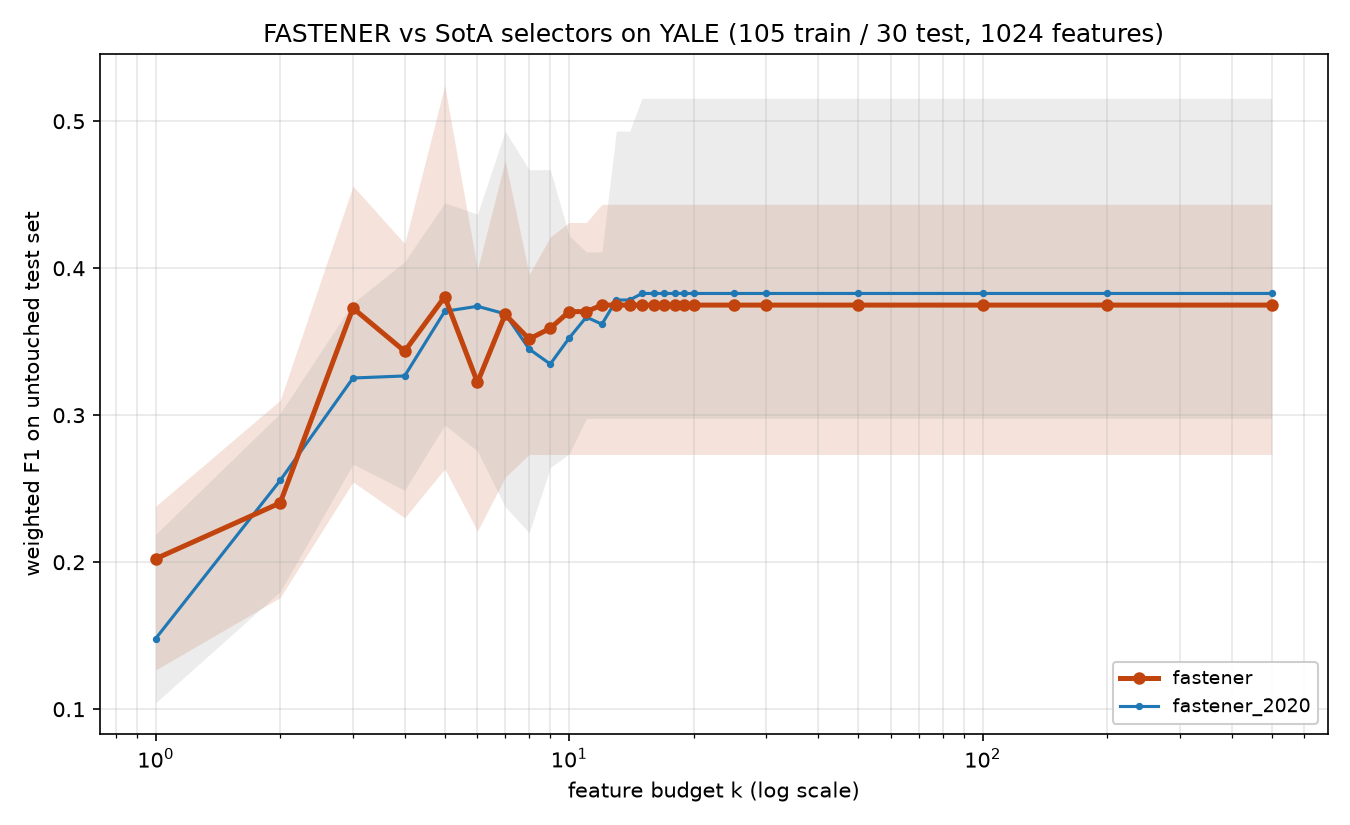

The file beside this chart, header and first rows:
method, algorithm_id, seed, budget_k, n_features_used, val_f1, test_f1, test_accuracy, test_balanced_accuracy
fastener, fastener@827702d+08e6acd#2ef0, 2020, 1, 1, 0.247, 0.219, 0.2667, 0.2667
fastener, fastener@827702d+08e6acd#2ef0, 2020, 2, 2, 0.3822, 0.24, 0.2667, 0.2667
fastener, fastener@827702d+08e6acd#2ef0, 2020, 3, 3, 0.4956, 0.4559, 0.5, 0.5
fastener, fastener@827702d+08e6acd#2ef0, 2020, 4, 4, 0.5578, 0.2457, 0.2333, 0.2333
fastener, fastener@827702d+08e6acd#2ef0, 2020, 5, 5, 0.5956, 0.3857, 0.3667, 0.3667
fastener, fastener@827702d+08e6acd#2ef0, 2020, 6, 6, 0.6111, 0.3168, 0.3333, 0.3333
fastener, fastener@827702d+08e6acd#2ef0, 2020, 7, 7, 0.6314, 0.2578, 0.2667, 0.2667
fastener, fastener@827702d+08e6acd#2ef0, 2020, 8, 8, 0.6556, 0.3311, 0.3667, 0.3667
fastener, fastener@827702d+08e6acd#2ef0, 2020, 9, 8, 0.6556, 0.3311, 0.3667, 0.3667
fastener, fastener@827702d+08e6acd#2ef0, 2020, 10, 8, 0.6556, 0.3311, 0.3667, 0.3667
fastener, fastener@827702d+08e6acd#2ef0, 2020, 11, 8, 0.6556, 0.3311, 0.3667, 0.3667
fastener, fastener@827702d+08e6acd#2ef0, 2020, 12, 8, 0.6556, 0.3311, 0.3667, 0.3667
fastener, fastener@827702d+08e6acd#2ef0, 2020, 13, 8, 0.6556, 0.3311, 0.3667, 0.3667
fastener, fastener@827702d+08e6acd#2ef0, 2020, 14, 8, 0.6556, 0.3311, 0.3667, 0.3667
fastener, fastener@827702d+08e6acd#2ef0, 2020, 15, 8, 0.6556, 0.3311, 0.3667, 0.3667
fastener, fastener@827702d+08e6acd#2ef0, 2020, 16, 8, 0.6556, 0.3311, 0.3667, 0.3667
fastener, fastener@827702d+08e6acd#2ef0, 2020, 17, 8, 0.6556, 0.3311, 0.3667, 0.3667
fastener, fastener@827702d+08e6acd#2ef0, 2020, 18, 8, 0.6556, 0.3311, 0.3667, 0.3667
fastener, fastener@827702d+08e6acd#2ef0, 2020, 19, 8, 0.6556, 0.3311, 0.3667, 0.3667
fastener, fastener@827702d+08e6acd#2ef0, 2020, 20, 8, 0.6556, 0.3311, 0.3667, 0.3667
fastener, fastener@827702d+08e6acd#2ef0, 2020, 25, 8, 0.6556, 0.3311, 0.3667, 0.3667
fastener, fastener@827702d+08e6acd#2ef0, 2020, 30, 8, 0.6556, 0.3311, 0.3667, 0.3667
fastener, fastener@827702d+08e6acd#2ef0, 2020, 50, 8, 0.6556, 0.3311, 0.3667, 0.3667
fastener, fastener@827702d+08e6acd#2ef0, 2020, 100, 8, 0.6556, 0.3311, 0.3667, 0.3667
fastener, fastener@827702d+08e6acd#2ef0, 2020, 200, 8, 0.6556, 0.3311, 0.3667, 0.3667
fastener, fastener@827702d+08e6acd#2ef0, 2020, 500, 8, 0.6556, 0.3311, 0.3667, 0.3667
fastener, fastener@827702d+08e6acd#2ef0, 2021, 1, 1, 0.247, 0.219, 0.2667, 0.2667
fastener, fastener@827702d+08e6acd#2ef0, 2021, 2, 2, 0.3844, 0.2422, 0.2667, 0.2667
fastener, fastener@827702d+08e6acd#2ef0, 2021, 3, 3, 0.5444, 0.4067, 0.4333, 0.4333
fastener, fastener@827702d+08e6acd#2ef0, 2021, 4, 4, 0.5867, 0.4092, 0.4, 0.4
fastener, fastener@827702d+08e6acd#2ef0, 2021, 5, 5, 0.7067, 0.4302, 0.4, 0.4
fastener, fastener@827702d+08e6acd#2ef0, 2021, 6, 6, 0.7089, 0.36, 0.3667, 0.3667
fastener, fastener@827702d+08e6acd#2ef0, 2021, 7, 7, 0.7156, 0.4733, 0.4667, 0.4667
fastener, fastener@827702d+08e6acd#2ef0, 2021, 8, 8, 0.72, 0.3822, 0.4, 0.4
fastener, fastener@827702d+08e6acd#2ef0, 2021, 9, 9, 0.7556, 0.4213, 0.4333, 0.4333
fastener, fastener@827702d+08e6acd#2ef0, 2021, 10, 9, 0.7556, 0.4213, 0.4333, 0.4333
fastener, fastener@827702d+08e6acd#2ef0, 2021, 11, 9, 0.7556, 0.4213, 0.4333, 0.4333
fastener, fastener@827702d+08e6acd#2ef0, 2021, 12, 12, 0.7733, 0.4435, 0.4667, 0.4667
fastener, fastener@827702d+08e6acd#2ef0, 2021, 13, 12, 0.7733, 0.4435, 0.4667, 0.4667
fastener, fastener@827702d+08e6acd#2ef0, 2021, 14, 12, 0.7733, 0.4435, 0.4667, 0.4667
fastener, fastener@827702d+08e6acd#2ef0, 2021, 15, 12, 0.7733, 0.4435, 0.4667, 0.4667
fastener, fastener@827702d+08e6acd#2ef0, 2021, 16, 12, 0.7733, 0.4435, 0.4667, 0.4667
fastener, fastener@827702d+08e6acd#2ef0, 2021, 17, 12, 0.7733, 0.4435, 0.4667, 0.4667
fastener, fastener@827702d+08e6acd#2ef0, 2021, 18, 12, 0.7733, 0.4435, 0.4667, 0.4667
fastener, fastener@827702d+08e6acd#2ef0, 2021, 19, 12, 0.7733, 0.4435, 0.4667, 0.4667
fastener, fastener@827702d+08e6acd#2ef0, 2021, 20, 12, 0.7733, 0.4435, 0.4667, 0.4667
fastener, fastener@827702d+08e6acd#2ef0, 2021, 25, 12, 0.7733, 0.4435, 0.4667, 0.4667
fastener, fastener@827702d+08e6acd#2ef0, 2021, 30, 12, 0.7733, 0.4435, 0.4667, 0.4667
fastener, fastener@827702d+08e6acd#2ef0, 2021, 50, 12, 0.7733, 0.4435, 0.4667, 0.4667
fastener, fastener@827702d+08e6acd#2ef0, 2021, 100, 12, 0.7733, 0.4435, 0.4667, 0.4667
fastener, fastener@827702d+08e6acd#2ef0, 2021, 200, 12, 0.7733, 0.4435, 0.4667, 0.4667
fastener, fastener@827702d+08e6acd#2ef0, 2021, 500, 12, 0.7733, 0.4435, 0.4667, 0.4667
fastener, fastener@827702d+08e6acd#2ef0, 2022, 1, 1, 0.22, 0.2381, 0.2667, 0.2667
fastener, fastener@827702d+08e6acd#2ef0, 2022, 2, 2, 0.4356, 0.3102, 0.3333, 0.3333
fastener, fastener@827702d+08e6acd#2ef0, 2022, 3, 3, 0.5044, 0.2546, 0.2667, 0.2667
fastener, fastener@827702d+08e6acd#2ef0, 2022, 4, 4, 0.5844, 0.2302, 0.2333, 0.2333
fastener, fastener@827702d+08e6acd#2ef0, 2022, 5, 5, 0.7, 0.2635, 0.2667, 0.2667
fastener, fastener@827702d+08e6acd#2ef0, 2022, 6, 6, 0.7067, 0.2211, 0.2333, 0.2333
fastener, fastener@827702d+08e6acd#2ef0, 2022, 7, 7, 0.7756, 0.41, 0.4333, 0.4333
fastener, fastener@827702d+08e6acd#2ef0, 2022, 8, 8, 0.8044, 0.3768, 0.4, 0.4
... 200 more rows
